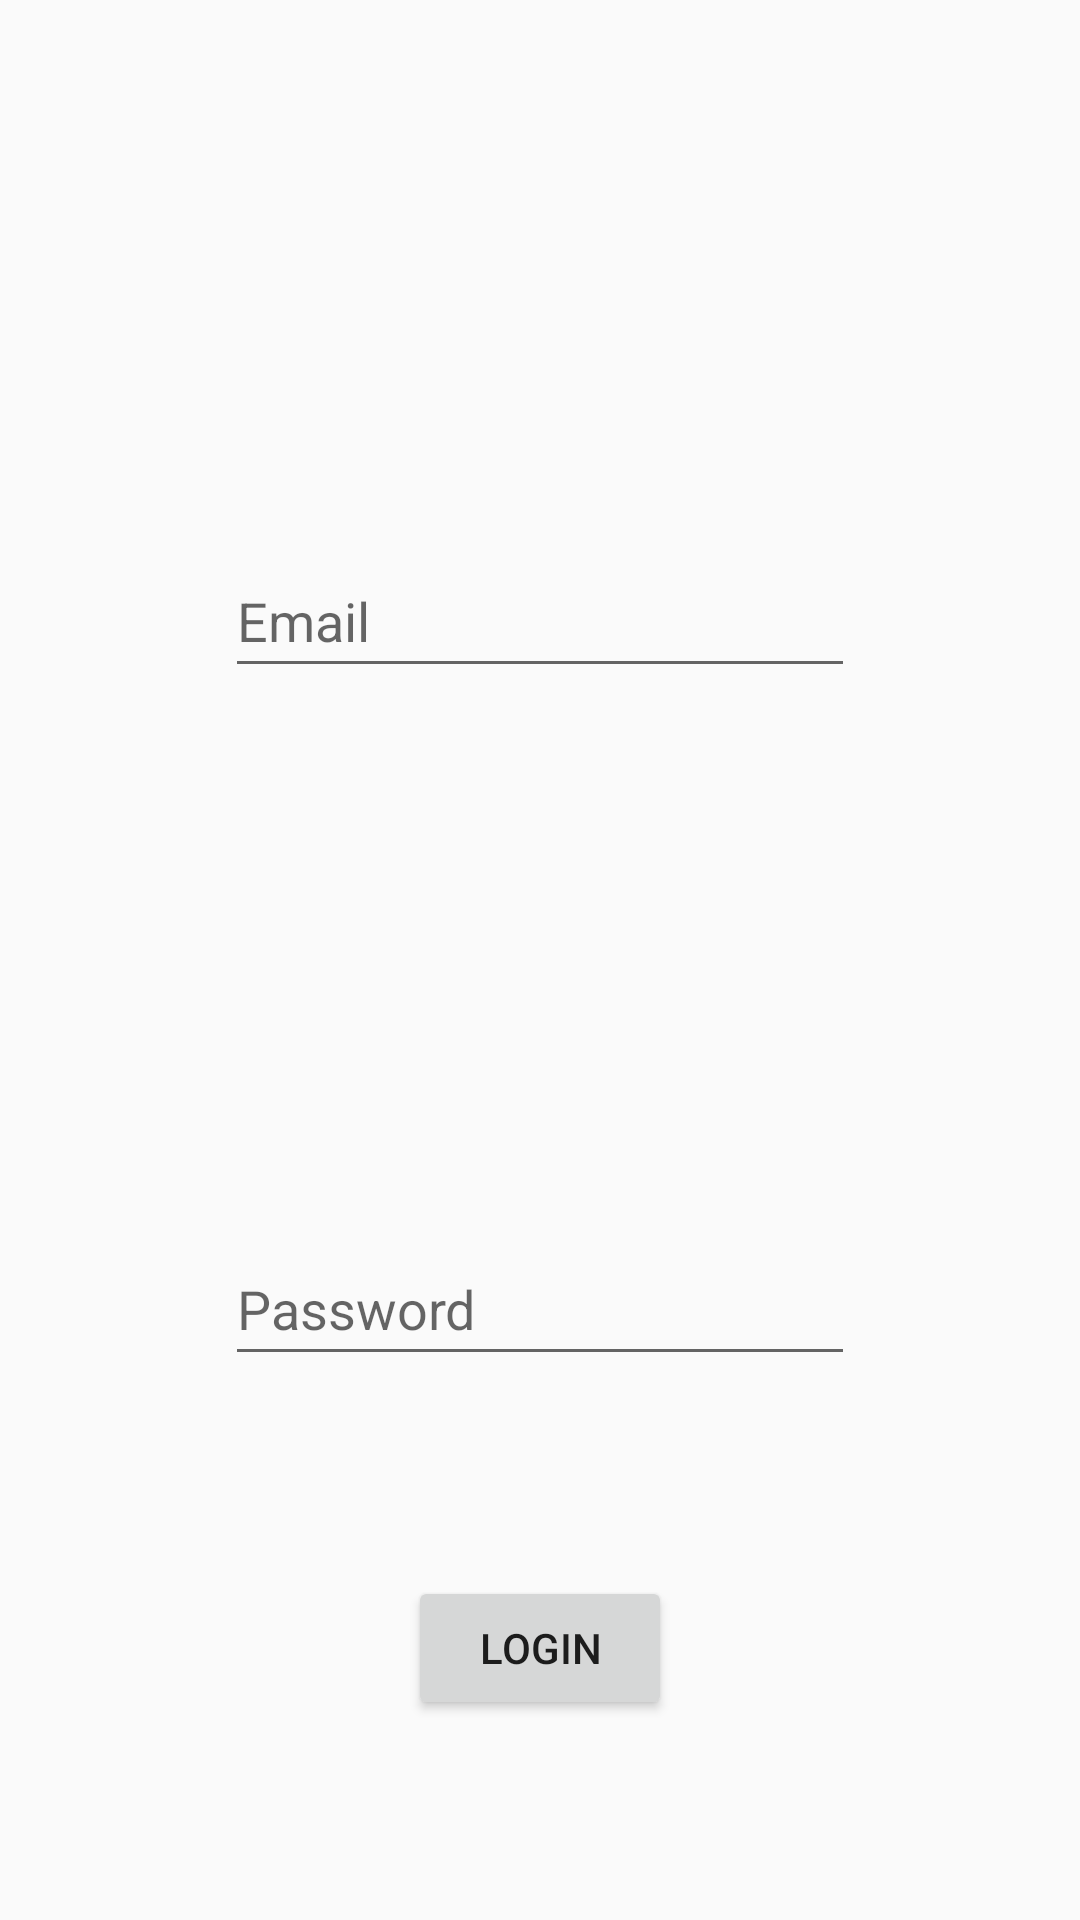

Write the Android layout XML for this screen, with the resource values it uses.
<!-- AndroidManifest.xml: application theme Theme.AppCompat.Light -->
<!-- res/layout/activity_login.xml -->
<?xml version="1.0" encoding="utf-8"?>
<androidx.constraintlayout.widget.ConstraintLayout xmlns:android="http://schemas.android.com/apk/res/android"
    xmlns:app="http://schemas.android.com/apk/res-auto"
    xmlns:tools="http://schemas.android.com/tools"
    android:layout_width="match_parent"
    android:layout_height="match_parent"
    tools:context=".LoginActivity">

    <EditText
        android:id="@+id/email"
        android:layout_width="wrap_content"
        android:layout_height="48dp"
        android:ems="10"
        android:hint="Email"
        android:inputType="textEmailAddress"
        app:layout_constraintBottom_toTopOf="@+id/password"
        app:layout_constraintEnd_toEndOf="parent"
        app:layout_constraintStart_toStartOf="parent"
        app:layout_constraintTop_toTopOf="parent" />

    <EditText
        android:id="@+id/password"
        android:layout_width="wrap_content"
        android:layout_height="48dp"
        android:ems="10"
        android:hint="Password"
        android:inputType="textPassword"
        app:layout_constraintBottom_toBottomOf="parent"
        app:layout_constraintEnd_toEndOf="parent"
        app:layout_constraintStart_toStartOf="parent"
        app:layout_constraintTop_toBottomOf="@+id/email" />

    <Button
        android:id="@+id/Loginbutton"
        android:layout_width="wrap_content"
        android:layout_height="wrap_content"
        android:text="Login"
        app:layout_constraintBottom_toBottomOf="parent"
        app:layout_constraintEnd_toEndOf="parent"
        app:layout_constraintStart_toStartOf="parent"
        app:layout_constraintTop_toBottomOf="@+id/password" />
</androidx.constraintlayout.widget.ConstraintLayout>
<!-- resources referenced by this layout -->
<resources>

</resources>
